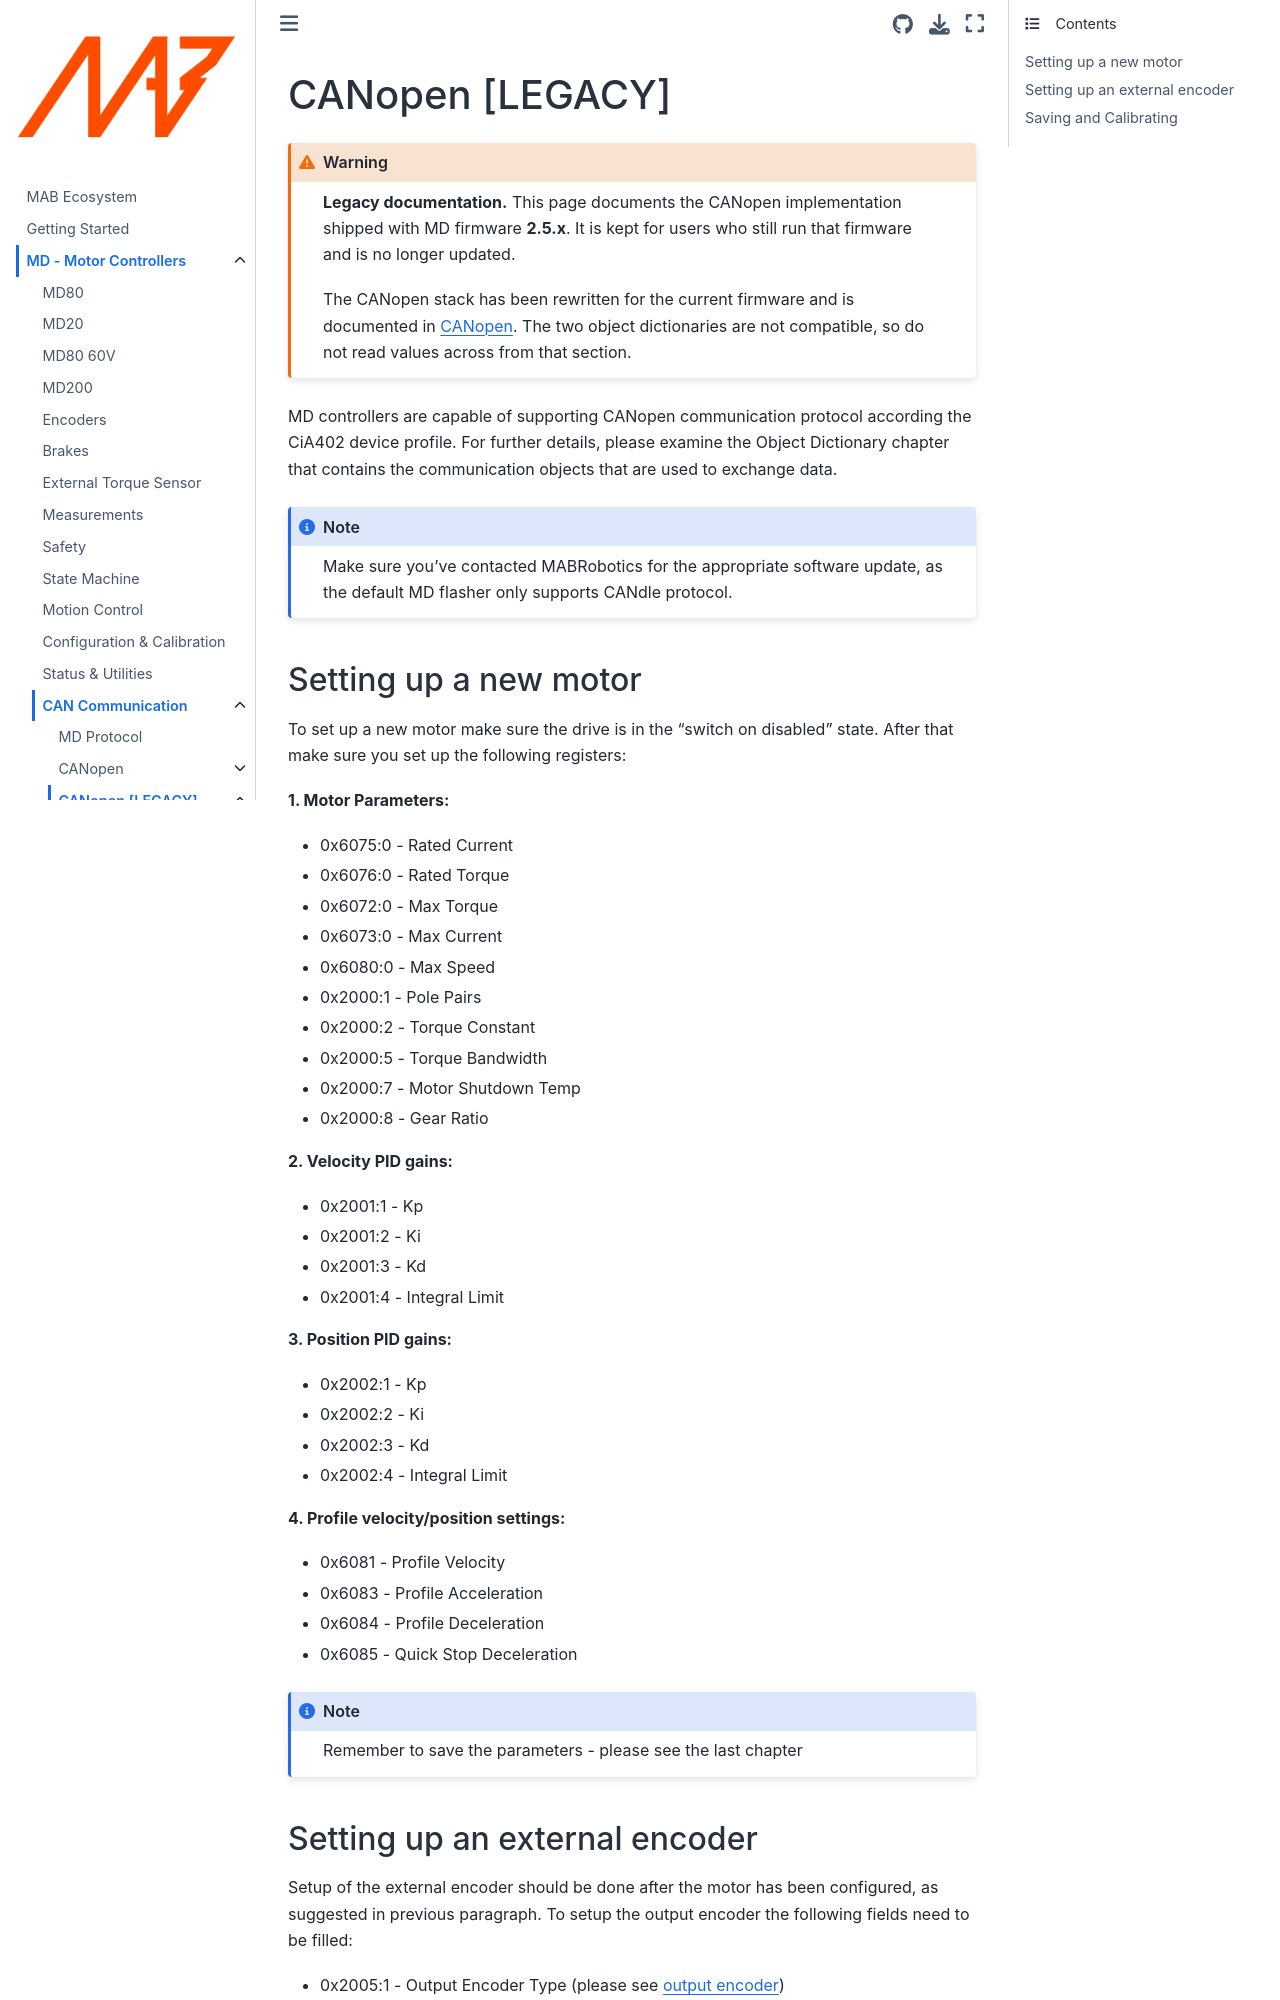

repository: mabrobotics/MD80-x-CANdle-Documentation · page: MD/Communication/canopen_legacy/canopen.html · generator: jekyll

(md_canopen_co25)=
# CANopen [LEGACY]

```{warning}
**Legacy documentation.** This page documents the CANopen implementation shipped with MD firmware
**2.5.x**. It is kept for users who still run that firmware and is no longer updated.

The CANopen stack has been rewritten for the current firmware and is documented in
[CANopen](md_canopen). The two object dictionaries are not compatible, so do not read values across
from that section.
```


MD controllers are capable of supporting CANopen communication protocol according the CiA402 device
profile. For further details, please examine the Object Dictionary chapter that contains the
communication objects that are used to exchange data.

```{note}
Make sure you've contacted MABRobotics for the appropriate software update, as the default MD flasher only supports CANdle protocol. 
```

## Setting up a new motor

To set up a new motor make sure the drive is in the "switch on disabled" state. After that make sure
you set up the following registers:

**1. Motor Parameters:**

- 0x6075:0 - Rated Current
- 0x6076:0 - Rated Torque
- 0x6072:0 - Max Torque
- 0x6073:0 - Max Current
- 0x6080:0 - Max Speed
- 0x2000:1 - Pole Pairs
- 0x2000:2 - Torque Constant
- 0x2000:5 - Torque Bandwidth
- 0x2000:7 - Motor Shutdown Temp
- 0x2000:8 - Gear Ratio

**2. Velocity PID gains:**

- 0x2001:1 - Kp
- 0x2001:2 - Ki
- 0x2001:3 - Kd
- 0x2001:4 - Integral Limit

**3. Position PID gains:**

- 0x2002:1 - Kp
- 0x2002:2 - Ki
- 0x2002:3 - Kd
- 0x2002:4 - Integral Limit

**4. Profile velocity/position settings:**

- 0x6081 - Profile Velocity
- 0x6083 - Profile Acceleration
- 0x6084 - Profile Deceleration
- 0x6085 - Quick Stop Deceleration

```{note}
Remember to save the parameters - please see the last chapter 
```
